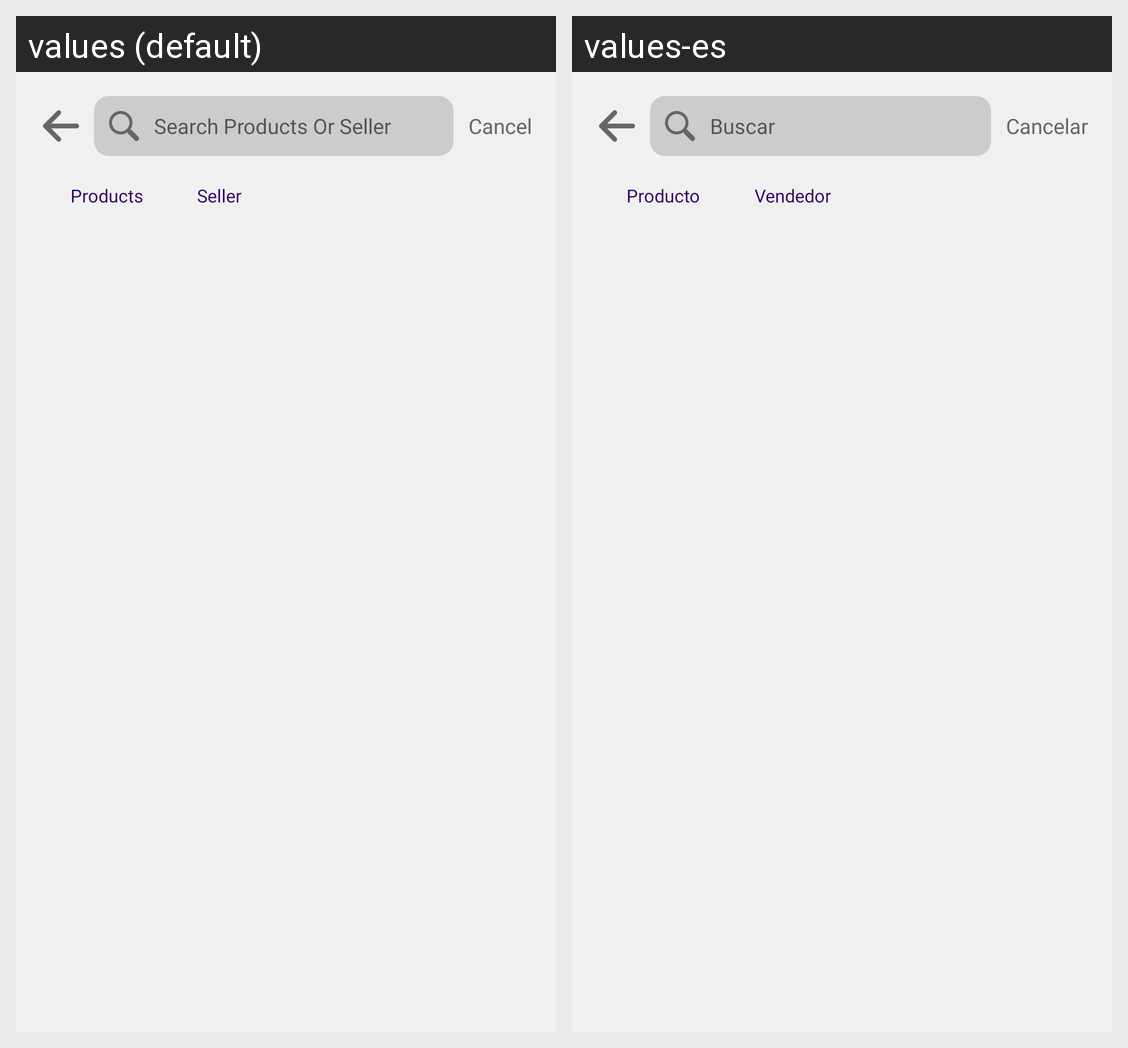

The same Android screen rendered under two of its app's locales, left to right. List the strings drawn on it with the default value and each locale's translation.
Android screen res/layout/activity_search_seller_proucts.xml rendered under 2 locales, left to right: values (default), values-es. Device: Nexus 5 (rendered at 1080×1920; each locale shown at half size, 540×960, under a caption strip naming it); theme AppTheme.
Strings drawn on this screen, with the default value and each locale's value (text and hints the layout hard-codes, and strings that could not be matched under every locale, appear in the picture but are not listed):

search_products_or_seller
  values: Search Products Or Seller
  values-es: Buscar

Cancle
  values: Cancel
  values-es: Cancelar

products_search
  values: Products
  values-es: Producto

seller_search
  values: Seller
  values-es: Vendedor
